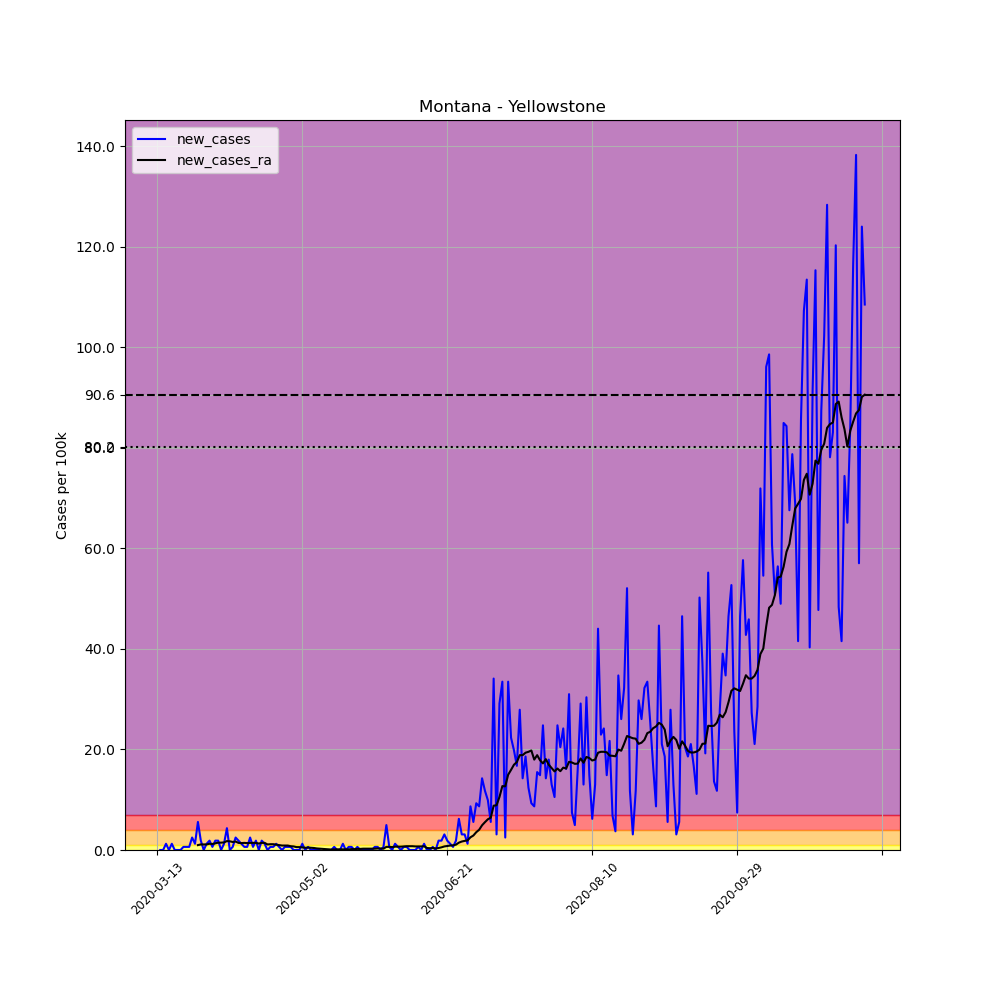

Source data for this figure (header and first rows):
, date, county, state, fips, cases, deaths, COUNTY, STNAME, CTYNAME, POPESTIMATE2019, per_100k, new_cases, new_cases_ra
71908, 2020-03-13, Yellowstone, Montana, 30111, 1, 0, 111, Montana, Yellowstone, 161300, 0.62, , 
71909, 2020-03-14, Yellowstone, Montana, 30111, 1, 0, 111, Montana, Yellowstone, 161300, 0.62, 0.0, 
71910, 2020-03-15, Yellowstone, Montana, 30111, 1, 0, 111, Montana, Yellowstone, 161300, 0.62, 0.0, 
71911, 2020-03-16, Yellowstone, Montana, 30111, 3, 0, 111, Montana, Yellowstone, 161300, 1.86, 1.24, 
71912, 2020-03-17, Yellowstone, Montana, 30111, 3, 0, 111, Montana, Yellowstone, 161300, 1.86, 0.0, 
71913, 2020-03-18, Yellowstone, Montana, 30111, 5, 0, 111, Montana, Yellowstone, 161300, 3.1, 1.24, 
71914, 2020-03-19, Yellowstone, Montana, 30111, 5, 0, 111, Montana, Yellowstone, 161300, 3.1, 0.0, 
71915, 2020-03-20, Yellowstone, Montana, 30111, 5, 0, 111, Montana, Yellowstone, 161300, 3.1, 0.0, 
71916, 2020-03-21, Yellowstone, Montana, 30111, 5, 0, 111, Montana, Yellowstone, 161300, 3.1, 0.0, 
71917, 2020-03-22, Yellowstone, Montana, 30111, 6, 0, 111, Montana, Yellowstone, 161300, 3.72, 0.62, 
71918, 2020-03-23, Yellowstone, Montana, 30111, 7, 0, 111, Montana, Yellowstone, 161300, 4.34, 0.62, 
71919, 2020-03-24, Yellowstone, Montana, 30111, 8, 0, 111, Montana, Yellowstone, 161300, 4.96, 0.62, 
71920, 2020-03-25, Yellowstone, Montana, 30111, 12, 0, 111, Montana, Yellowstone, 161300, 7.44, 2.48, 
71921, 2020-03-26, Yellowstone, Montana, 30111, 14, 0, 111, Montana, Yellowstone, 161300, 8.679, 1.24, 
71922, 2020-03-27, Yellowstone, Montana, 30111, 23, 0, 111, Montana, Yellowstone, 161300, 14.26, 5.58, 0.9742
71923, 2020-03-28, Yellowstone, Montana, 30111, 26, 0, 111, Montana, Yellowstone, 161300, 16.12, 1.86, 1.107
71924, 2020-03-29, Yellowstone, Montana, 30111, 26, 0, 111, Montana, Yellowstone, 161300, 16.12, 0.0, 1.107
71925, 2020-03-30, Yellowstone, Montana, 30111, 28, 0, 111, Montana, Yellowstone, 161300, 17.36, 1.24, 1.107
71926, 2020-03-31, Yellowstone, Montana, 30111, 31, 0, 111, Montana, Yellowstone, 161300, 19.22, 1.86, 1.24
71927, 2020-04-01, Yellowstone, Montana, 30111, 32, 0, 111, Montana, Yellowstone, 161300, 19.84, 0.62, 1.196
71928, 2020-04-02, Yellowstone, Montana, 30111, 35, 0, 111, Montana, Yellowstone, 161300, 21.7, 1.86, 1.328
71929, 2020-04-03, Yellowstone, Montana, 30111, 38, 0, 111, Montana, Yellowstone, 161300, 23.56, 1.86, 1.461
71930, 2020-04-04, Yellowstone, Montana, 30111, 38, 0, 111, Montana, Yellowstone, 161300, 23.56, 0.0, 1.461
71931, 2020-04-05, Yellowstone, Montana, 30111, 40, 0, 111, Montana, Yellowstone, 161300, 24.8, 1.24, 1.506
71932, 2020-04-06, Yellowstone, Montana, 30111, 47, 0, 111, Montana, Yellowstone, 161300, 29.14, 4.34, 1.771
71933, 2020-04-07, Yellowstone, Montana, 30111, 47, 0, 111, Montana, Yellowstone, 161300, 29.14, 0.0, 1.727
71934, 2020-04-08, Yellowstone, Montana, 30111, 48, 0, 111, Montana, Yellowstone, 161300, 29.76, 0.62, 1.594
71935, 2020-04-09, Yellowstone, Montana, 30111, 52, 0, 111, Montana, Yellowstone, 161300, 32.24, 2.48, 1.683
71936, 2020-04-10, Yellowstone, Montana, 30111, 55, 0, 111, Montana, Yellowstone, 161300, 34.1, 1.86, 1.417
71937, 2020-04-11, Yellowstone, Montana, 30111, 57, 0, 111, Montana, Yellowstone, 161300, 35.34, 1.24, 1.373
71938, 2020-04-12, Yellowstone, Montana, 30111, 58, 0, 111, Montana, Yellowstone, 161300, 35.96, 0.62, 1.417
71939, 2020-04-13, Yellowstone, Montana, 30111, 59, 0, 111, Montana, Yellowstone, 161300, 36.58, 0.62, 1.373
71940, 2020-04-14, Yellowstone, Montana, 30111, 63, 0, 111, Montana, Yellowstone, 161300, 39.06, 2.48, 1.417
71941, 2020-04-15, Yellowstone, Montana, 30111, 64, 0, 111, Montana, Yellowstone, 161300, 39.68, 0.62, 1.417
71942, 2020-04-16, Yellowstone, Montana, 30111, 67, 0, 111, Montana, Yellowstone, 161300, 41.54, 1.86, 1.417
71943, 2020-04-17, Yellowstone, Montana, 30111, 67, 0, 111, Montana, Yellowstone, 161300, 41.54, 0.0, 1.284
71944, 2020-04-18, Yellowstone, Montana, 30111, 70, 1, 111, Montana, Yellowstone, 161300, 43.4, 1.86, 1.417
71945, 2020-04-19, Yellowstone, Montana, 30111, 72, 1, 111, Montana, Yellowstone, 161300, 44.64, 1.24, 1.417
71946, 2020-04-20, Yellowstone, Montana, 30111, 72, 1, 111, Montana, Yellowstone, 161300, 44.64, 0.0, 1.107
71947, 2020-04-21, Yellowstone, Montana, 30111, 73, 1, 111, Montana, Yellowstone, 161300, 45.26, 0.62, 1.151
71948, 2020-04-22, Yellowstone, Montana, 30111, 74, 1, 111, Montana, Yellowstone, 161300, 45.88, 0.62, 1.151
71949, 2020-04-23, Yellowstone, Montana, 30111, 76, 1, 111, Montana, Yellowstone, 161300, 47.12, 1.24, 1.063
71950, 2020-04-24, Yellowstone, Montana, 30111, 77, 1, 111, Montana, Yellowstone, 161300, 47.74, 0.62, 0.9742
71951, 2020-04-25, Yellowstone, Montana, 30111, 77, 1, 111, Montana, Yellowstone, 161300, 47.74, 0.0, 0.8857
71952, 2020-04-26, Yellowstone, Montana, 30111, 78, 1, 111, Montana, Yellowstone, 161300, 48.36, 0.62, 0.8857
71953, 2020-04-27, Yellowstone, Montana, 30111, 79, 1, 111, Montana, Yellowstone, 161300, 48.98, 0.62, 0.8857
71954, 2020-04-28, Yellowstone, Montana, 30111, 80, 1, 111, Montana, Yellowstone, 161300, 49.6, 0.62, 0.7528
71955, 2020-04-29, Yellowstone, Montana, 30111, 80, 2, 111, Montana, Yellowstone, 161300, 49.6, 0.0, 0.7085
71956, 2020-04-30, Yellowstone, Montana, 30111, 80, 2, 111, Montana, Yellowstone, 161300, 49.6, 0.0, 0.5757
71957, 2020-05-01, Yellowstone, Montana, 30111, 80, 2, 111, Montana, Yellowstone, 161300, 49.6, 0.0, 0.5757
71958, 2020-05-02, Yellowstone, Montana, 30111, 82, 2, 111, Montana, Yellowstone, 161300, 50.84, 1.24, 0.5314
71959, 2020-05-03, Yellowstone, Montana, 30111, 82, 2, 111, Montana, Yellowstone, 161300, 50.84, 0.0, 0.4428
71960, 2020-05-04, Yellowstone, Montana, 30111, 83, 2, 111, Montana, Yellowstone, 161300, 51.46, 0.62, 0.4871
71961, 2020-05-05, Yellowstone, Montana, 30111, 83, 2, 111, Montana, Yellowstone, 161300, 51.46, 0.0, 0.4428
71962, 2020-05-06, Yellowstone, Montana, 30111, 83, 2, 111, Montana, Yellowstone, 161300, 51.46, 0.0, 0.3985
71963, 2020-05-07, Yellowstone, Montana, 30111, 83, 2, 111, Montana, Yellowstone, 161300, 51.46, 0.0, 0.31
71964, 2020-05-08, Yellowstone, Montana, 30111, 83, 2, 111, Montana, Yellowstone, 161300, 51.46, 0.0, 0.2657
71965, 2020-05-09, Yellowstone, Montana, 30111, 82, 2, 111, Montana, Yellowstone, 161300, 50.84, -0.62, 0.2214
71966, 2020-05-10, Yellowstone, Montana, 30111, 82, 2, 111, Montana, Yellowstone, 161300, 50.84, 0.0, 0.1771
71967, 2020-05-11, Yellowstone, Montana, 30111, 82, 2, 111, Montana, Yellowstone, 161300, 50.84, 0.0, 0.1328
... 185 more rows
